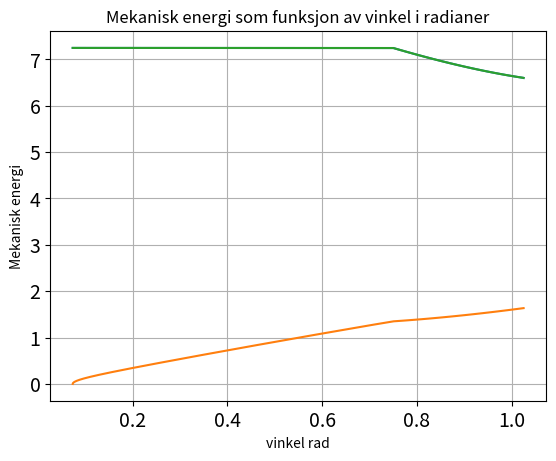

Generate this figure with matplotlib:
#Generelt om koden
#-----------------#
#Koden gjør en tidsdiskretisering, og bruker Eulers metode til å finne farten og vinkelen iterativt.
#Disse størrelsene blir så brukt til å beregne vinkelhastighet, normalkraften, posisjon, vinkelakselerasjon, og brukes i energibetraktninger.

import numpy as np

#Konstante parametere. 
#Alle størrelser er SI-enheter
g = 9.81 #tyngdeakselerasjon
dt = 0.0001 #Steglengde (holder denne lav for å minimalisere feil i Eulers metode)
r_bane = 0.5 #bane radius
v_start = 0.0001 #Start hastighet (holder denne lav, legemer ble sluppet uten start fart)

#Justerbare parametere
#Alle enheter er SI-enheter
r_objekt = 0.025 #radius på objektet som modelleres (i oppgave 1 settes denne til null, siden objektet kan betraktes som en punktpartikkel)
c = 1/2 #Objektets treghetsmoment konstant (vet ikke formell navn?)
µ_s = 0.6 #Statisk friksjonskoeffisient
µ_k = 0.6 #Kinetisk friksjonskoeffisient
theta_s = 0.073304 #Start vinkel relativ 0 i radianer
m = 1.411 #Objektets masse i kilogram

#Liste over lister 
#-----------------#
#For hver itterasjon/tidssteg koden kjører, vil den generere nye tallverdier for variablene gitt under. 
#For å kunne bruke disse senere, er det hensiktsmessig å lagre dem i lister. Verdiene brukes blant annet til visuell representasjon av data.
#I koden under defineres relevante lister for oppgaven. Det blir også lagt inn initialverdier for de ulike variablene.

Theta = [] #Vinkel langs banen målt relativt null, i radianer
Theta.append(theta_s) #Legger til startvinkelen

V = [] #Hastigheten til massesenteret under bevegelsen
V.append(v_start) #Legger til starthastighet

V_x = [] #Massesenterets fartskomponent i x-retning
V_x.append(v_start*np.cos(theta_s)) # Legger til start fart i x-retning

V_y = [] #Massesenterets fartskomponent i y-retning
V_y.append(-v_start*np.sin(theta_s)) #Legger til start fart i y-retning

W = [] #Vinkelhastigheten til objektet om origo
W.append(v_start/(r_objekt+r_bane)) #Legger til start vinkelhastighet

X = [] #x-posisjon målt relativ origo
X.append((r_objekt + r_bane)*np.sin(theta_s)) #Legger til start x-posisjon

Y = [] #y-posisjon målt relativ origo
Y.append((r_objekt + r_bane)*np.cos(theta_s)) #Legger til start y-posisjon

N = [] #Normalkraft
N.append(m*g*np.cos(theta_s)) #Legger til normalkraften ved start

A_tan_1 = [] #Massesenterets tangentsielle akselerasjon oppgave 1
A_tan_1.append(g*np.sin(theta_s)) #Legger til tangentsiell akselerasjon ved start for oppgave 1

A_tan_2 = [] #Massesenterets tangentsielle akselerasjon oppgave 2
A_tan_2.append((g*np.sin(theta_s))/(c+1)) #Legger til tangentsiell akselerasjon ved start oppgave 2

Tid = [] #tid
Tid.append(dt)

F_max = [] # Maksimal friksjonskraft
F_max.append(µ_s*m*g*np.cos(theta_s)) #Legger til Maksimal friksjonskraft ved start

Alfa = [] #Vinkelakselerasjon
Alfa.append((g*np.sin(theta_s))/(r_objekt+r_bane)) #Legger til vinkelakselerasjon ved start

F_rull = [] #Friksjonskraften under ren rulling
F_rull.append((c*m*g*np.sin(theta_s))/(c+1)) #Legger til friksjonskraft ved start

F_slur = [] #Friksjonskraft under sluring - ingen startverdi

A_tan_slur = [] #Tangtsiell akselerasjon under sluring - ingen startverdi

N_slur = [] #Normalkraft under sluring - ingen startverdi

Potensiell = [] #Potensiell energi
Potensiell.append(m*g*((r_objekt + r_bane)*np.cos(theta_s))) #Legger til potensiell energi ved start

K_trans = [] #Kinetisk energi grunnet translasjon
K_trans.append(m*0.5*v_start**2) #Legger til kinetisk energi grunnet translasjon ved start

K_rot = [] #Kinetisk energi grunnet rotasjon
K_rot.append(0.5*c*m*(v_start)**2) #Legger til kinetisk energi grunnet rotasjon ved start

Mekanisk_E = [] #Meknaisk energi 
Mekanisk_E.append(Potensiell[0] + K_trans[0] + K_rot[0]) #Legger til mekanisk energi ved start

F_work = [] #Arbeid utført av friksjonskraften
F_work.append(0) #I starten er ingen friksjonsarbeid utført - legger til 0 i listen

V_rel = [] #Farten massesenter har relativ underlag under sluring
#Hensiktsmessig å definere denne størrelsen, siden den viser seg å være nyttig i beregninger avfriksjonsarbeidet. 


#---------------------------------#


#Oppgave 1 (Inkludert energibetraktning)

if len(Theta) > 1:
    del Theta[1:], V[1:], V_x[1:], V_y[1:], W[1:], N[1:], X[1:], Y[1:], Tid[1:], A_tan_1[1:], N_slur[1:], A_tan_2[1:], A_tan_slur[1:]
    del Mekanisk_E[1:], Potensiell[1:], K_trans[1:], F_work[1:], K_rot[1:], V_rel[1:], Alfa[1:], F_slur[1:]

#Koden over kjøres for å fjerne alle verdiene i listene, utenom initialverdien. 

i = 0 #Indeks for loop
while N[i] > 0:
    v = V[i] + Tid[0]*A_tan_1[i] #ny fart
    V.append(v)
    w = V[-1]/r_bane #ny vinkelhastighet
    W.append(w)
    theta = Theta[i] + W[-1]*Tid[0] #ny vinkel
    Theta.append(theta)
    n = m*g*(3*np.cos(Theta[-1]) - 2*np.cos(theta_s)) #ny normalkraft
    N.append(n)
    a_tan = g*np.sin(Theta[-1]) #ny tangetsiell akselerasjon
    A_tan_1.append(a_tan)
    v_x = V[i]*np.cos(Theta[-1]) #ny fart x-komponent
    V_x.append(v_x)
    v_y = -V[i]*np.sin(Theta[-1])#ny fart y-komponent
    V_y.append(v_y)
    x = (r_objekt + r_bane)*(np.sin(Theta[-1])) #ny x-posisjon
    X.append(x)
    y = (r_objekt + r_bane)*(np.cos(Theta[-1])) #ny-posisjon
    Y.append(y)
    potensiell = m*g*Y[-1] #ny potensiell energi 
    Potensiell.append(potensiell)
    k_trans = 0.5*m*(V[-1])**2 #ny kinetisk energi translasjon
    K_trans.append(k_trans)
    mekanisk_e = potensiell + k_trans #ny mekanisk energi
    Mekanisk_E.append(mekanisk_e)
    tid = dt*i
    Tid.append(tid)
    i += 1

""" """ 
#---------------------#

#Oppgave 2 (inkludert energibetraktning)

if len(Theta) > 1:
    del Theta[1:], V[1:], V_x[1:], V_y[1:], W[1:], N[1:], X[1:], Y[1:], Tid[1:], A_tan_1[1:], N_slur[1:], A_tan_2[1:], A_tan_slur[1:]
    del Mekanisk_E[1:], Potensiell[1:], K_trans[1:], F_work[1:], K_rot[1:], V_rel[1:], Alfa[1:], F_slur[1:]

#Koden over kjøres for å fjerne alle verdiene i listene, utenom initialverdien. 

i = 0 #Indeks for loop
while N[i] > 0:
    v = V[i] + Tid[0]*A_tan_2[i] #ny fart
    V.append(v)
    w = V[-1]/(r_bane+r_objekt) #ny vinkelhastighet
    W.append(w)
    theta = Theta[i] + W[-1]*Tid[0] #ny vinkel
    Theta.append(theta)
    n = m*g*np.cos(Theta[-1]) + (-2*m*g*(np.cos(theta_s) - np.cos(Theta[-1])))/(1+c) #ny normalkraft
    N.append(n)
    f_max = µ_s*N[-1] #ny max friksjonskraft
    F_max.append(f_max)
    a_tan = (g*np.sin(Theta[-1]))/(c+1)#ny tangetsiell akselerasjon
    A_tan_2.append(a_tan)
    alfa = A_tan_2[-1]/(r_bane+r_objekt) #Ny vinkelakselerasjon
    Alfa.append(alfa)
    v_x = V[i]*np.cos(Theta[-1]) #ny fart x-komponent
    V_x.append(v_x)
    v_y = -V[i]*np.sin(Theta[-1])#ny fart y-komponent
    V_y.append(v_y)
    x = (r_objekt + r_bane)*(np.sin(Theta[-1])) #ny x-posisjon
    X.append(x)
    y = (r_objekt + r_bane)*(np.cos(Theta[-1])) #ny-posisjon
    Y.append(y)
    f_rull = (m*g*c*np.sin(Theta[-1]))/(c + 1)
    F_rull.append(f_rull)
    potensiell = m*g*Y[-1] #ny potensiell energi 
    Potensiell.append(potensiell)
    k_trans = 0.5*m*(V[-1])**2 #ny kinetisk energi translasjon
    K_trans.append(k_trans)
    k_rot = 0.5*c*m*(V[-1])**2 #ny kinetisk energi rotasjon
    K_rot.append(k_rot)
    mekanisk_e = potensiell + k_trans + k_rot #ny mekanisk energi
    Mekanisk_E.append(mekanisk_e)
    tid = dt*i #Ny tid
    Tid.append(tid)
    i += 1

#----------------#

#oppgave 3 (inkludert energibetraktninger)

if len(Theta) > 1:
    del Theta[1:], V[1:], V_x[1:], V_y[1:], W[1:], N[1:], X[1:], Y[1:], Tid[1:], A_tan_1[1:], N_slur[1:], A_tan_2[1:], A_tan_slur[1:]
    del Mekanisk_E[1:], Potensiell[1:], K_trans[1:], F_work[1:], K_rot[1:], V_rel[1:], Alfa[1:], F_slur[1:]

#Koden over kjøres for å fjerne alle verdiene i listene, utenom initialverdien. 

i = 0 #Indeks for loop
while N[-1] > 0:
    v = V[i] + Tid[0]*A_tan_2[i] #ny fart
    V.append(v)
    w = V[-1]/(r_bane+r_objekt) #ny vinkelhastighet
    W.append(w)
    theta = Theta[i] + W[i+1]*Tid[0] #ny vinkel
    Theta.append(theta)
    n = m*g*np.cos(Theta[-1]) + (-2*m*g*(np.cos(theta_s) - np.cos(Theta[-1])))/(1+c) #ny normalkraft
    N.append(n)
    f_max = µ_s*N[-1] #ny max friksjonskraft
    F_max.append(f_max)
    a_tan = (g*np.sin(Theta[-1]))/(c+1)#ny tangetsiell akselerasjon
    A_tan_2.append(a_tan)
    alfa = A_tan_2[-1]/(r_bane+r_objekt) #Ny vinkelakselerasjon
    Alfa.append(alfa)
    v_x = V[-1]*np.cos(Theta[-1]) #ny fart x-komponent
    V_x.append(v_x)
    v_y = -V[-1]*np.sin(Theta[-1])#ny fart y-komponent
    V_y.append(v_y)
    x = (r_objekt + r_bane)*(np.sin(Theta[-1])) #ny x-posisjon
    X.append(x)
    y = (r_objekt + r_bane)*(np.cos(Theta[-1])) #ny-posisjon
    Y.append(y)
    f_rull = (m*g*c*np.sin(Theta[-1]))/(c + 1)
    F_rull.append(f_rull)
    potensiell = m*g*Y[-1] #ny potensiell energi 
    Potensiell.append(potensiell)
    k_trans = 0.5*m*(V[-1])**2 #ny kinetisk energi translasjon
    K_trans.append(k_trans)
    k_rot = 0.5*c*m*(V[-1])**2 #ny kinetisk energi rotasjon
    K_rot.append(k_rot)
    mekanisk_e = potensiell + k_trans + k_rot #ny mekanisk energi
    Mekanisk_E.append(mekanisk_e)
    if f_rull > f_max: #Betingelse for overgang fra ren rulling til sluring
        theta_kritisk = Theta[i]
        k = i #lagrer indexen vi går over fra ren rulling til sluring
        j = 0
        while N[-1] > 0:
            f_slur = µ_k*N[-1] #friksjonskraft sluring
            F_slur.append(f_slur)
            w_rull = W[i+1] + (F_slur[-1]*dt)/(c*m)
            W.append(w_rull)
            a_tan_slur = (g*np.sin(Theta[-1])) - F_slur[j] #tangentsiell akselerasjon sluring
            A_tan_slur.append(a_tan_slur)
            v = V[i] + dt*A_tan_slur[j] #ny fart
            V.append(v)
            v_rel = (V[-1]) - (W[-1]*(r_objekt))
            V_rel.append(v_rel)
            theta_slur = Theta[-1] + (v*dt)/(r_objekt+r_bane)
            Theta.append(theta_slur)
            n_slur = m*g*np.cos(Theta[-1]) - m*(v**2)/(r_bane + r_objekt)
            N.append(n_slur)
            x = (r_objekt + r_bane)*(np.sin(Theta[i+1])) #ny x-posisjon
            X.append(x)
            y = (r_objekt + r_bane)*(np.cos(Theta[i+1])) #ny-posisjon
            Y.append(y)
            f_work = F_slur[-1]*V_rel[-1]*dt + F_work[-1] #arbeid gjort av friksjonskraft
            F_work.append(f_work)
            k_trans = 0.5*m*(V[-1])**2 #Kinetisk energi translasjon
            K_trans.append(k_trans)
            k_rot = 0.5*c*m*(V[-1])**2 #Kinetisk energi rotasjon
            K_rot.append(k_rot)
            potensiell = m*g*Y[-1] #Potensiell energi 
            Potensiell.append(potensiell)
            mekanisk_e = K_trans[-1] + K_rot[-1] + Potensiell[-1] # Mekanisk energi
            Mekanisk_E.append(mekanisk_e)
            tid = dt*i
            Tid.append(tid)
            j += 1
            i += 1
    else:
        tid = dt*i
        Tid.append(tid)
        i += 1


#FIGUR 1 - oppgave 1

import matplotlib.pyplot as plt

plt.figure(1)  # Initialize a new figure - k er figurnummer
plt.plot(Theta, Mekanisk_E), '--r'  #  Plot x-vals and y-vals (listene med x og y verdier)
# - - gir stipla linjer,     r gir rød graf
plt.xlabel('vinkel rad', fontsize=10)  # Add name to x-axis, change fontsize
plt.ylabel('Mekanisk energi', fontsize=10)  # Add name to y-axis, change fontsize
plt.title('Mekanisk energi som funksjon av vinkel i radianer')  # Add title to the figure
plt.xticks(fontsize=14)  # Change fontsize of x-ticks
plt.yticks(fontsize=14)  # Change fontsize of y-ticks
plt.grid()
plt.show()  # Show the figure """


#FIGUR 2 - oppgave 1

import matplotlib.pyplot as plt

plt.figure(1)  # Initialize a new figure - k er figurnummer
plt.plot(Theta, V), '--r'  #  Plot x-vals and y-vals (listene med x og y verdier)
# - - gir stipla linjer,     r gir rød graf
plt.xlabel('vinkel rad', fontsize=10)  # Add name to x-axis, change fontsize
plt.ylabel('fart ms^-1', fontsize=10)  # Add name to y-axis, change fontsize
plt.title('Fart som funksjon av vinkel i radianer')  # Add title to the figure
plt.xticks(fontsize=14)  # Change fontsize of x-ticks
plt.yticks(fontsize=14)  # Change fontsize of y-ticks
plt.grid()
#plt.show()  # Show the figure """


#FIGUR 3 - Oppgave 3

import matplotlib.pyplot as plt

plt.figure(1)  # Initialize a new figure - k er figurnummer
plt.plot(Theta, Mekanisk_E), '--r'  #  Plot x-vals and y-vals (listene med x og y verdier)
# - - gir stipla linjer,     r gir rød graf
plt.xlabel('vinkel rad', fontsize=10)  # Add name to x-axis, change fontsize
plt.ylabel('Mekanisk energi', fontsize=10)  # Add name to y-axis, change fontsize
plt.title('Mekanisk energi som funksjon av vinkel i radianer')  # Add title to the figure
plt.xticks(fontsize=14)  # Change fontsize of x-ticks
plt.yticks(fontsize=14)  # Change fontsize of y-ticks
plt.grid()
plt.show()  # Show the figure """